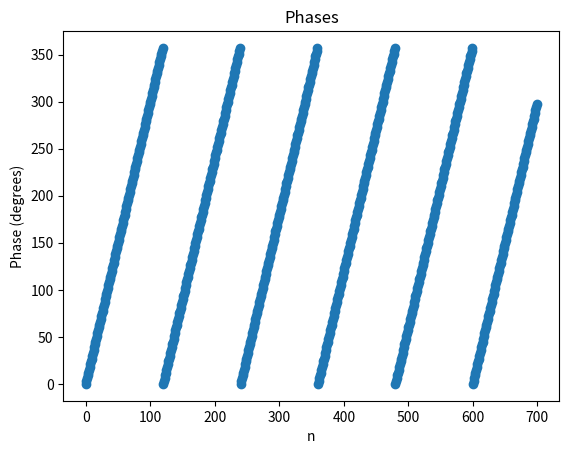
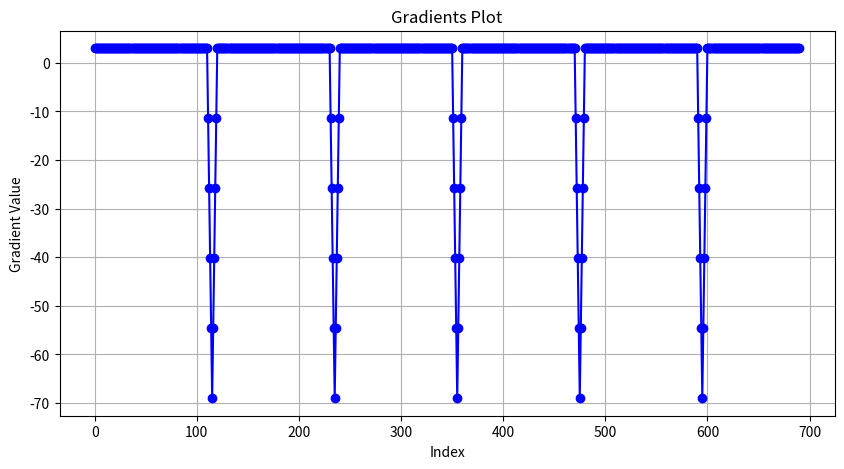

Generate these figures, in order, with matplotlib:
import numpy as np
import matplotlib.pyplot as plt
import statistics



gradient = 3

# Generate example data
n = np.arange(0, 700)
phase = np.mod(n * gradient, 360)  # Simulating phase wraparound

# # Scatter plot
# plt.scatter(n, phase)
# plt.title('Phase of g[n] at bin 85')
# plt.xlabel('n')
# plt.ylabel('Phase (degrees)')
# plt.show()

def calculate_gradients(phase, plot=False):
    # Generate example data
    n = np.arange(0, len(phase))
    # phase = np.mod(n * gradient, 360)  # Simulating phase wraparound

    # Scatter plot
    plt.scatter(n, phase)
    plt.title('Phases')
    plt.xlabel('n')
    plt.ylabel('Phase (degrees)')
    plt.show()


    



    gradients = []
    window_size = 10
    half_window = window_size // 2

    for i in range(len(phase) - window_size + 1):
        window = phase[i:i + window_size]
        avg_first_half = sum(window[:half_window]) / half_window
        avg_second_half = sum(window[half_window:]) / half_window
        gradient = (avg_second_half - avg_first_half)/5
        gradients.append(gradient)
        
    # Plotting the gradients
    plt.figure(figsize=(10, 5))
    plt.plot(gradients, marker='o', linestyle='-', color='b')
    plt.title('Gradients Plot')
    plt.xlabel('Index')
    plt.ylabel('Gradient Value')
    plt.grid(True)
    plt.show()

    gradient_mode = statistics.mode(gradients)


    
    return gradient_mode




if __name__ == "__main__":

    print(" ")
    print("mode of calculated gradients         ",calculate_gradients(phase, plot=True))
    print("gradient setting used for testing    ", gradient)




